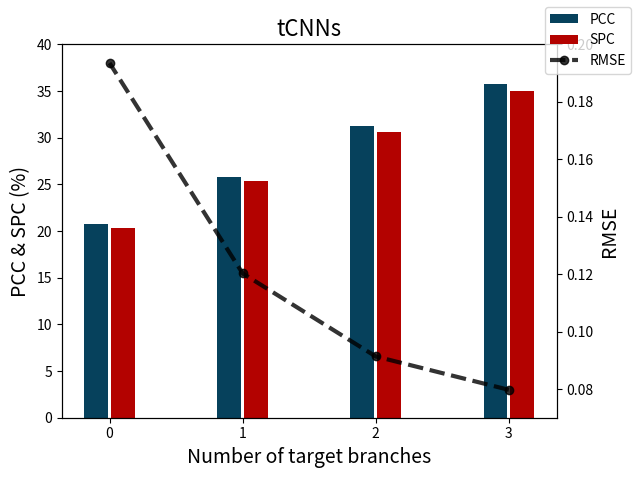

Reproduce this figure in Python. (Note: this script raises an exception after producing the figure.)

import matplotlib.pyplot as plt
import numpy as np


# ==========================================================================================


def draw_combine(Model, X, Y1, Y2, Y3, rmse_low, rmse_high, pcc_low, pcc_high):
    fig, ax1 = plt.subplots()
    plt.xlabel(" ", fontsize=14)
    plt.ylabel(" ", fontsize=14)
    # plt.rc('font', family='Times New Roman')

    ax1.bar([x-0.1 for x in X], Y2, color="#06415c",
            width=[0.045*len(Y2)], label="PCC", alpha=1)
    ax1.set_ylabel("PCC & SPC (%)")

    ax1.bar([x+0.1 for x in X], Y3, color="#b30200",
            width=[0.045*len(Y3)], label="SPC", alpha=1)
    plt.ylim(pcc_low, pcc_high)

    ax2 = ax1.twinx()
    ax2.plot(X, Y1, color="black", linewidth=3, marker='o',
             linestyle='--',  label="RMSE", alpha=0.8)
    ax2.set_ylabel("RMSE", fontsize=14)

    ax1.set_xticks([0, 1, 2, 3])
    ax1.set_xlabel("Number of target branches")

    plt.ylim(rmse_low, rmse_high)

    plt.title(Model, fontsize=16)

    fig.legend()
    plt.tight_layout()
    fig.savefig("/home/<user>/project/MSDA_DRP/result/show/{}.jpg".format(Model))

# =================================


X = [3, 2, 1, 0]
Y1 = [0.079710601,
      0.091336021,
      0.120250926,
      0.193484435
      ]

Y2 = [35.7,      31.2,      25.8,      20.7,]
Y3 = [35.0,
      30.6,
      25.4,
      20.3,
      ]


pcc_low = 0
pcc_high = 40
rmse_low = 0.07
rmse_high = 0.20
Model = "tCNNs"
draw_combine(Model, X, Y1, Y2, Y3, rmse_low, rmse_high, pcc_low, pcc_high)


# =================================

X = [3, 2, 1, 0]
Y1 = [0.0567,
      0.0572,
      0.0578,
      0.0587,

      ]

Y2 = [47.6,
      47.0,
      46.0,
      44.4,]


Y3 = [47.2,
      46.6,
      45.6,
      43.9,
      ]
pcc_low = 43
pcc_high = 48
rmse_low = 0.056
rmse_high = 0.059
Model = "DeepCDR"
draw_combine(Model, X, Y1, Y2, Y3, rmse_low, rmse_high, pcc_low, pcc_high)


# =================================

X = [3, 2, 1, 0]
Y1 = [0.0604,
      0.0615,
      0.0630,
      0.0637,

      ]

Y2 = [46.4,
      45.6,
      44.6,
      44.0,]


Y3 = [46.8,
      45.9,
      45.0,
      44.5,

      ]

rmse_low = 0.06
rmse_high = 0.065

pcc_low = 43
pcc_high = 47

Model = "GraphDRP"


draw_combine(Model, X, Y1, Y2, Y3, rmse_low, rmse_high, pcc_low, pcc_high)

# =================================

X = [3, 2, 1, 0]
Y1 = [0.0561,
      0.0575,
      0.0589,
      0.0595,

      ]

Y2 = [50.3,
      49.5,
      48.8,
      48.5,]


Y3 = [50.5,
      49.7,
      49.0,
      48.5,

      ]

rmse_low = 0.055
rmse_high = 0.060

pcc_low = 48
pcc_high = 51

Model = "GratransDRP"


draw_combine(Model, X, Y1, Y2, Y3, rmse_low, rmse_high, pcc_low, pcc_high)


# =================================

X = [3, 2, 1, 0]
Y1 = [0.0573,
      0.0576,
      0.0588,
      0.0624,

      ]

Y2 = [53.7,
      53.1,
      51.8,
      50.6,]


Y3 = [53.7,
      53.3,
      51.8,
      50.4,

      ]

rmse_low = 0.057
rmse_high = 0.063

pcc_low = 50
pcc_high = 54

Model = "TransEDRP"


draw_combine(Model, X, Y1, Y2, Y3, rmse_low, rmse_high, pcc_low, pcc_high)
